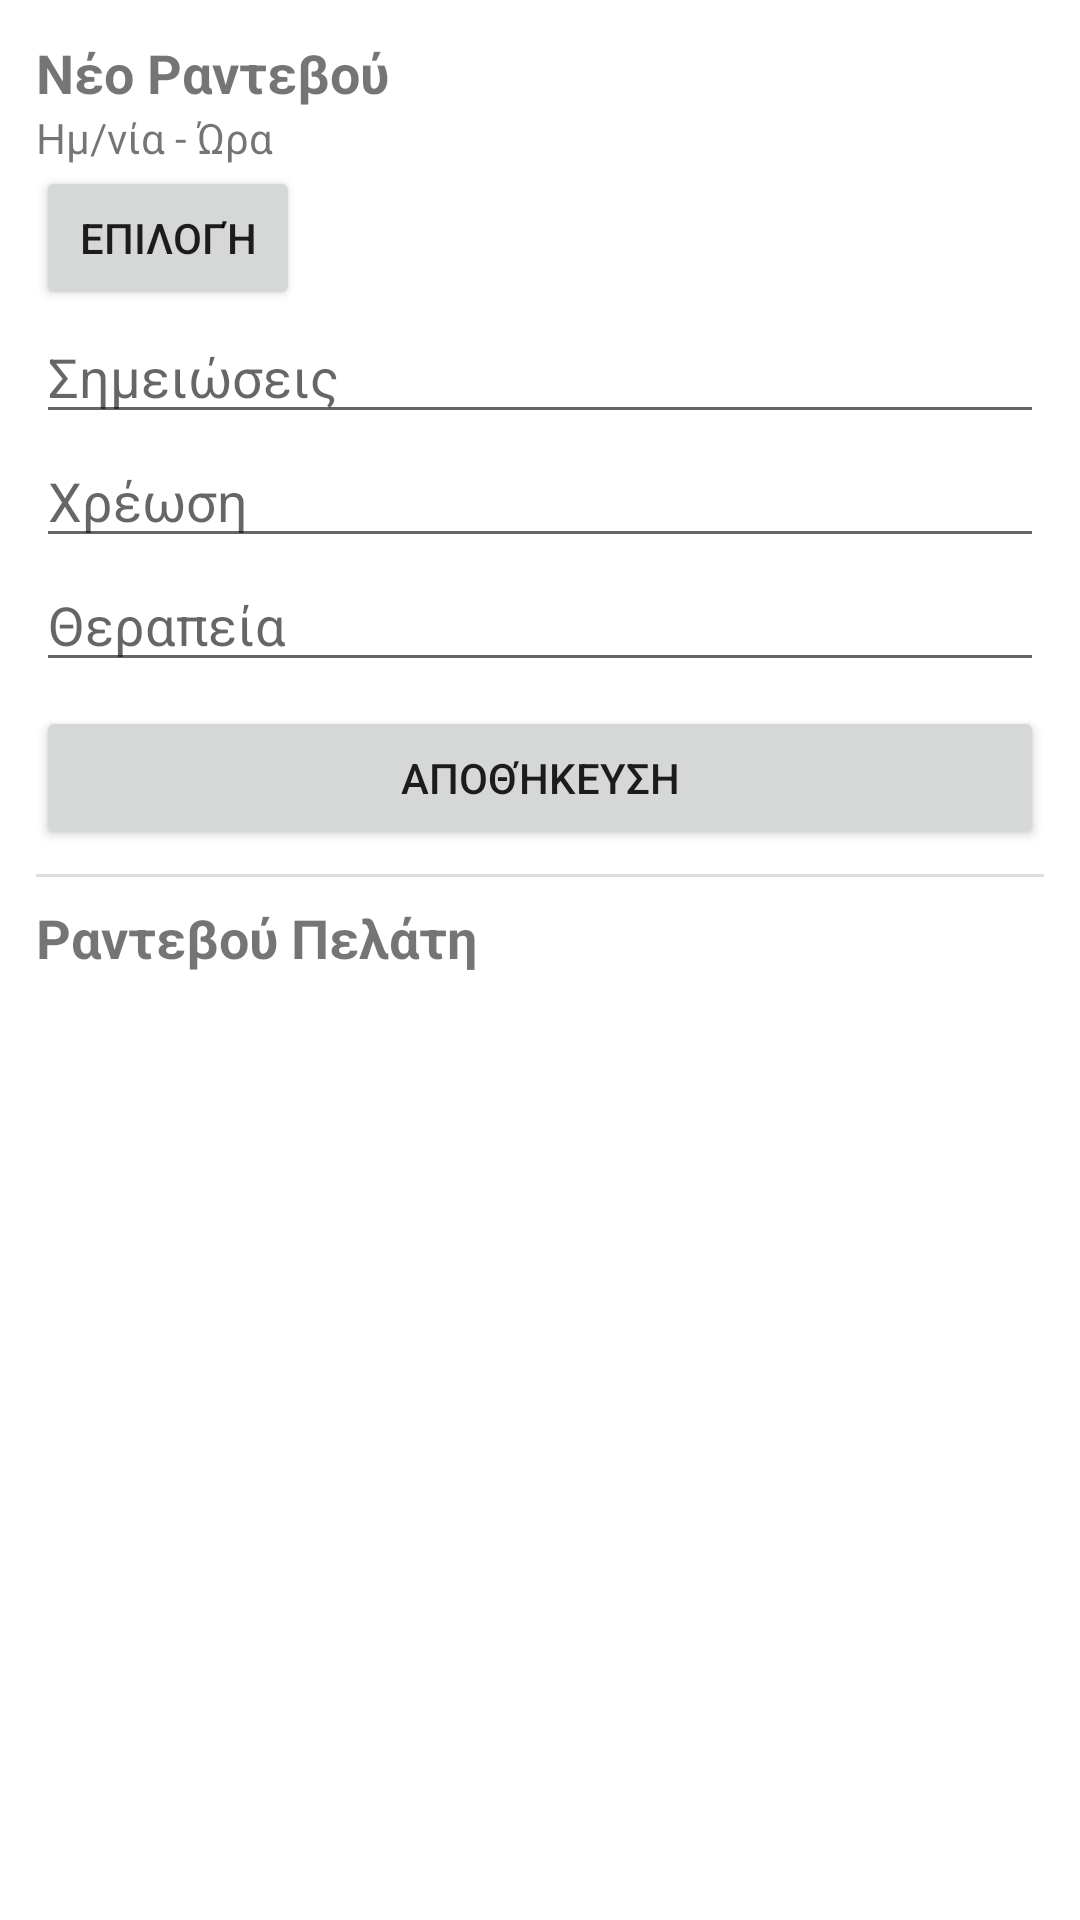

This screen was rendered from an Android layout file. Write that file and the resources it references.
<!-- AndroidManifest.xml: application theme AppTheme -->
<!-- res/layout/activity_appointments.xml -->
<?xml version="1.0" encoding="utf-8"?>
<LinearLayout xmlns:android="http://schemas.android.com/apk/res/android"
    android:orientation="vertical" android:padding="12dp"
    android:layout_width="match_parent" android:layout_height="match_parent">

    <TextView android:layout_width="wrap_content" android:layout_height="wrap_content"
        android:text="Νέο Ραντεβού" android:textStyle="bold" android:textSize="18sp"/>

    <TextView android:id="@+id/tvDateTime" android:layout_width="wrap_content" android:layout_height="wrap_content" android:text="Ημ/νία - Ώρα"/>
    <Button android:id="@+id/btnPickDateTime" android:layout_width="wrap_content" android:layout_height="wrap_content" android:text="Επιλογή"/>

    <EditText android:id="@+id/etApptNotes" android:layout_width="match_parent" android:layout_height="wrap_content" android:hint="Σημειώσεις"/>
    <EditText android:id="@+id/etApptCharge" android:layout_width="match_parent" android:layout_height="wrap_content" android:hint="Χρέωση"/>
    <EditText android:id="@+id/etApptTreatment" android:layout_width="match_parent" android:layout_height="wrap_content" android:hint="Θεραπεία"/>

    <Button android:id="@+id/btnSaveAppt" android:layout_width="match_parent" android:layout_height="wrap_content" android:text="Αποθήκευση" android:layout_marginTop="8dp"/>

    <View android:layout_width="match_parent" android:layout_height="1dp" android:background="#DDD" android:layout_marginTop="8dp" android:layout_marginBottom="8dp"/>

    <TextView android:layout_width="wrap_content" android:layout_height="wrap_content"
        android:text="Ραντεβού Πελάτη" android:textStyle="bold" android:textSize="18sp"/>

    <androidx.recyclerview.widget.RecyclerView
        android:id="@+id/recyclerAppointments"
        android:layout_width="match_parent"
        android:layout_height="0dp"
        android:layout_weight="1"/>
</LinearLayout>
<!-- resources referenced by this layout -->
<resources>

</resources>
